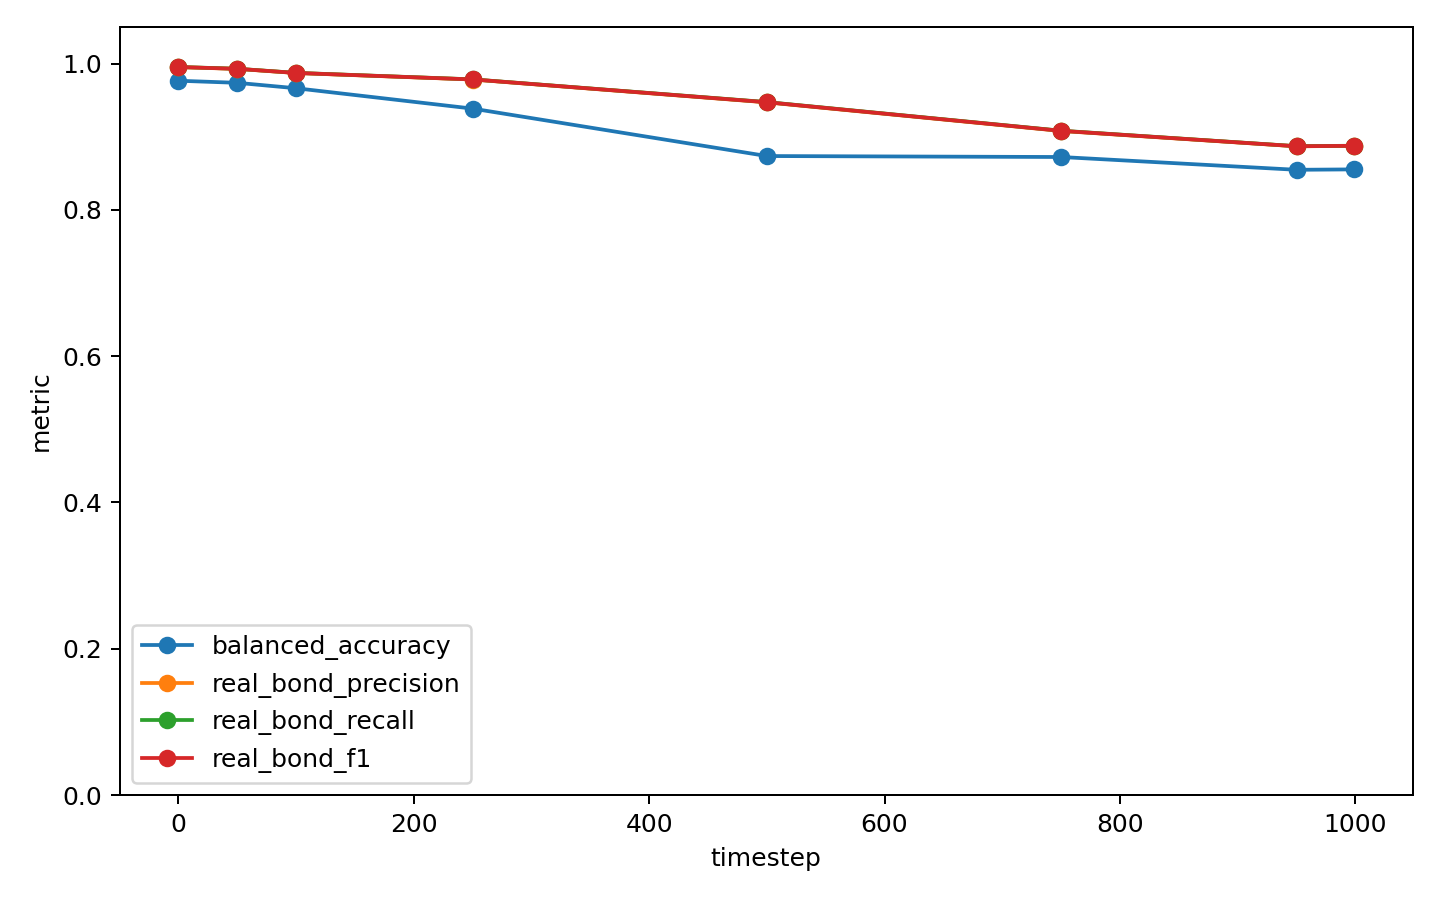

Values plotted in this chart, from the file beside it:
timestep, eval_loss, accuracy, balanced_accuracy, macro_precision, macro_f1, real_bond_precision, real_bond_recall, real_bond_f1
0, 0.004488, 0.9996, 0.9766, 0.9973, 0.9865, 0.9952, 0.9954, 0.9953
50, 0.005088, 0.9994, 0.9737, 0.9934, 0.9831, 0.9927, 0.9929, 0.9928
100, 0.005821, 0.9989, 0.9663, 0.987, 0.9763, 0.9871, 0.9873, 0.9872
250, 0.008722, 0.9982, 0.9384, 0.9793, 0.9572, 0.9782, 0.9784, 0.9783
500, 0.01641, 0.9955, 0.8736, 0.956, 0.9074, 0.947, 0.9474, 0.9472
750, 0.02376, 0.9922, 0.8723, 0.9119, 0.8892, 0.9079, 0.9082, 0.9081
950, 0.02716, 0.9905, 0.8548, 0.9064, 0.8767, 0.8869, 0.8871, 0.887
999, 0.02743, 0.9905, 0.8554, 0.9078, 0.8776, 0.8875, 0.8877, 0.8876
